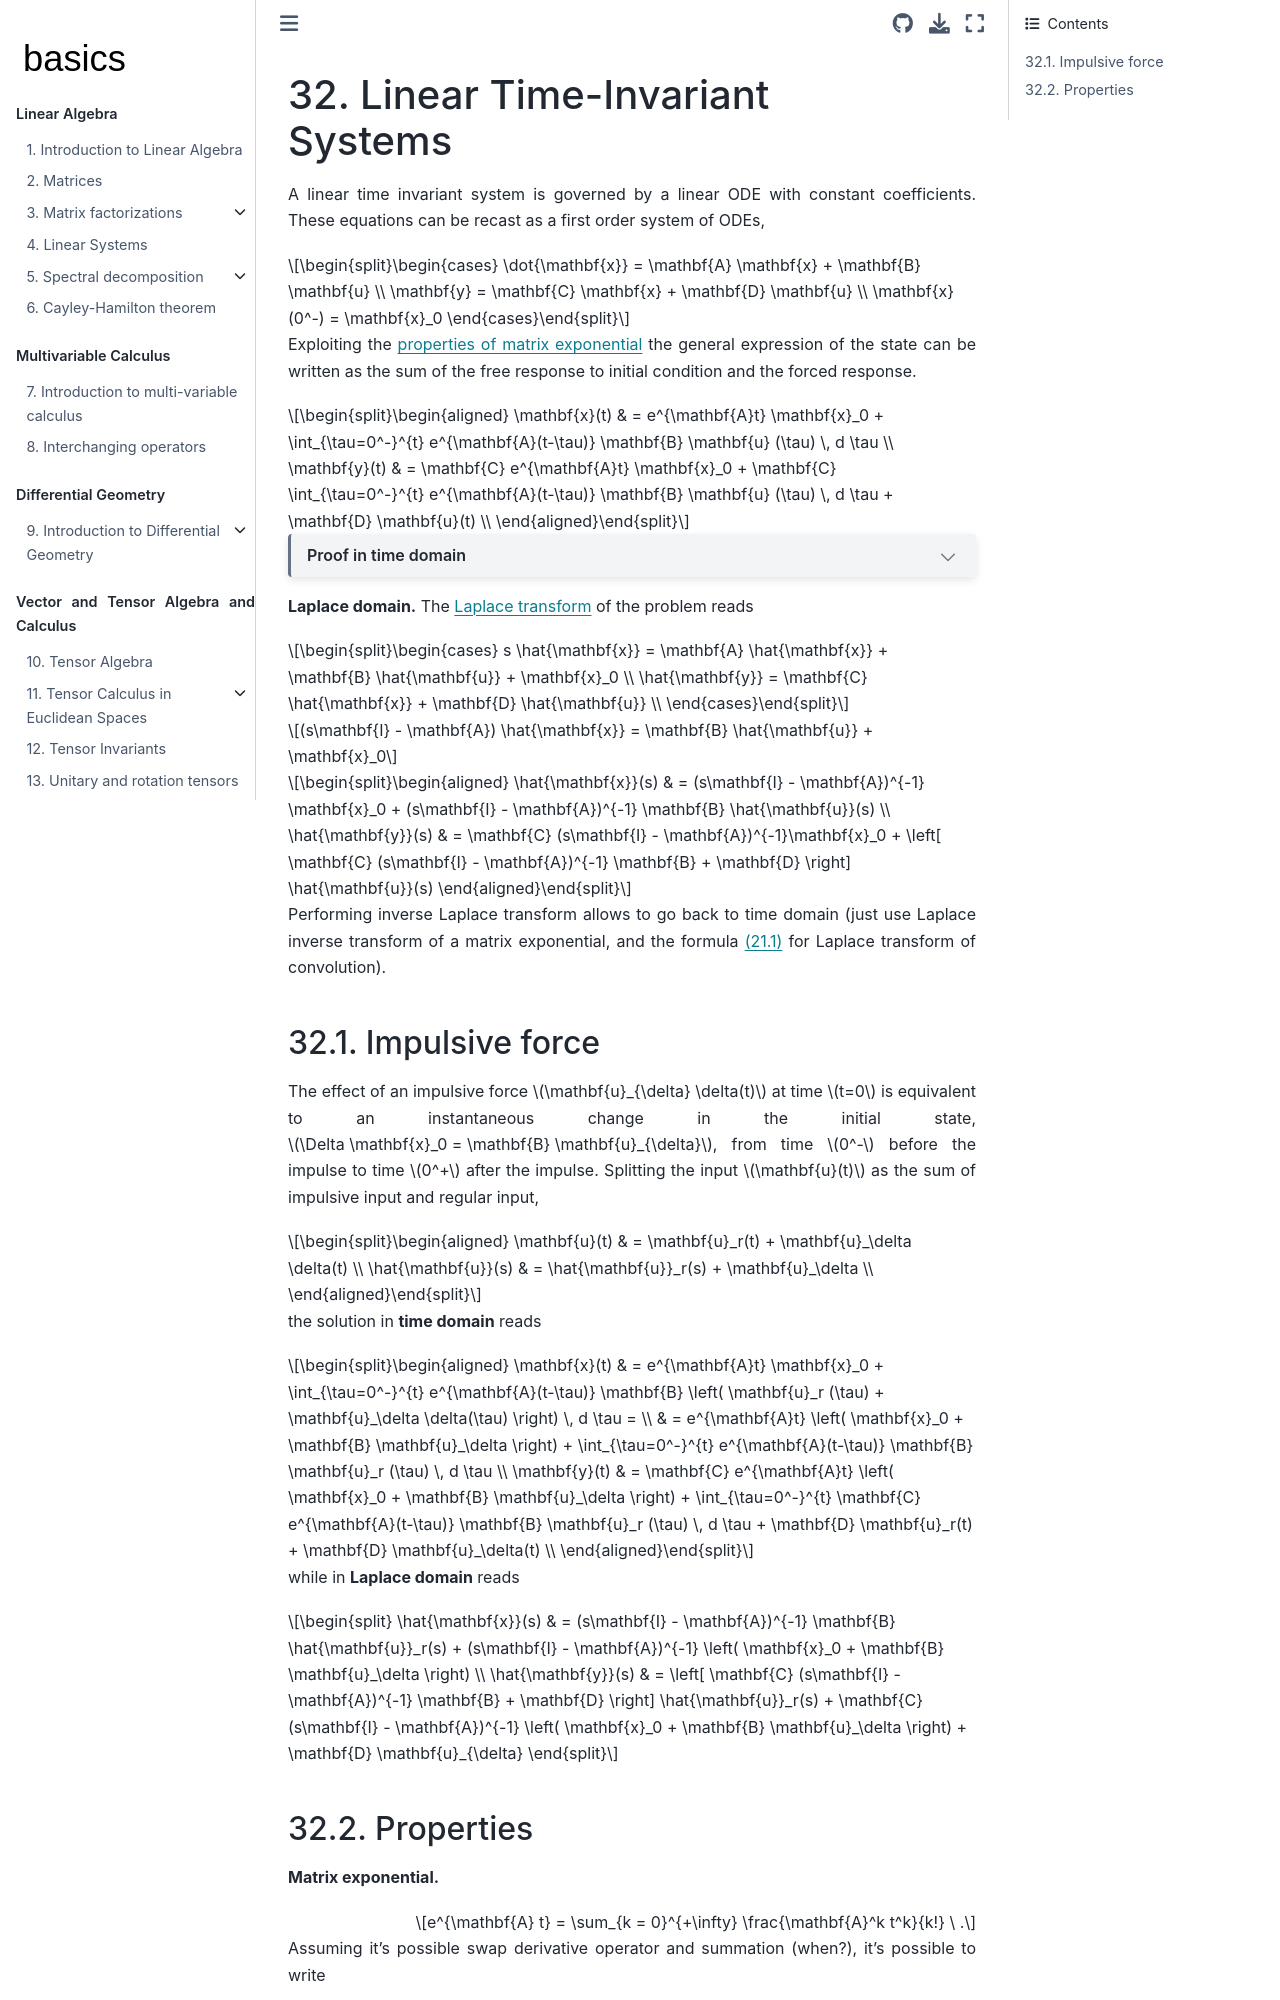

repository: Basics2022/bbooks-math-miscellanea · page: ch/system-theory/lti.html · generator: jekyll

(ode:lti)=
# Linear Time-Invariant Systems

A linear time invariant system is governed by a linear ODE with constant coefficients. These equations can be recast as a first order system of ODEs,

$$\begin{cases}
  \dot{\mathbf{x}} = \mathbf{A} \mathbf{x} + \mathbf{B} \mathbf{u} \\
       \mathbf{y}  = \mathbf{C} \mathbf{x} + \mathbf{D} \mathbf{u} \\
  \mathbf{x}(0^-) = \mathbf{x}_0
\end{cases}$$

Exploiting the [properties of matrix exponential](ode:lti:matrix-properties) the general expression of the state can be written as the sum of the free response to initial condition and the forced response.

$$\begin{aligned}
  \mathbf{x}(t) & = e^{\mathbf{A}t} \mathbf{x}_0 + \int_{\tau=0^-}^{t} e^{\mathbf{A}(t-\tau)} \mathbf{B} \mathbf{u} (\tau) \, d \tau \\
  \mathbf{y}(t) & = \mathbf{C} e^{\mathbf{A}t} \mathbf{x}_0 + \mathbf{C} \int_{\tau=0^-}^{t} e^{\mathbf{A}(t-\tau)} \mathbf{B} \mathbf{u} (\tau) \, d \tau  + \mathbf{D} \mathbf{u}(t) \\
\end{aligned}$$

```{dropdown} Proof in time domain

Multipying by $e^{-\mathbf{A} t}$,

$$\begin{aligned}
  e^{-\mathbf{A}t} ( \dot{x}(t) - \mathbf{A} \mathbf{x}(t) ) & = e^{-\mathbf{A} t} \mathbf{B} \mathbf{u}(t) \\
    \dfrac{d}{dt} \left( \mathbf{x} e^{-\mathbf{A}t} \right) & = e^{-\mathbf{A} t} \mathbf{B} \mathbf{u}(t) \\
\end{aligned}$$

and integrating from $0^-$ to a generic time value $t$,

$$e^{-\mathbf{A}t} \mathbf{x}(t) - \mathbf{x}_0 = \int_{\tau=0^-}^{t} e^{-\mathbf{A}\tau} \mathbf{B} \mathbf{u} (\tau) \, d \tau$$

The state $\mathbf{x}(t)$ can be written as the sum of the free response and a force response. The general expression of the state and the output as a function reads 

$$\begin{aligned}
  \mathbf{x}(t) & = e^{\mathbf{A}t} \mathbf{x}_0 + \int_{\tau=0^-}^{t} e^{\mathbf{A}(t-\tau)} \mathbf{B} \mathbf{u} (\tau) \, d \tau \\
  \mathbf{y}(t) & = \mathbf{C} e^{\mathbf{A}t} \mathbf{x}_0 + \mathbf{C} \int_{\tau=0^-}^{t} e^{\mathbf{A}(t-\tau)} \mathbf{B} \mathbf{u} (\tau) \, d \tau  + \mathbf{D} \mathbf{u}(t) \\
\end{aligned}$$

```

**Laplace domain.**
The [Laplace transform](complex:laplace) of the problem reads

$$\begin{cases}
   s \hat{\mathbf{x}} = \mathbf{A} \hat{\mathbf{x}} + \mathbf{B} \hat{\mathbf{u}} + \mathbf{x}_0 \\
     \hat{\mathbf{y}} = \mathbf{C} \hat{\mathbf{x}} + \mathbf{D} \hat{\mathbf{u}} \\
\end{cases}$$

$$(s\mathbf{I} - \mathbf{A}) \hat{\mathbf{x}} = \mathbf{B} \hat{\mathbf{u}} + \mathbf{x}_0$$

$$\begin{aligned}
  \hat{\mathbf{x}}(s) & = (s\mathbf{I} - \mathbf{A})^{-1} \mathbf{x}_0 + (s\mathbf{I} - \mathbf{A})^{-1} \mathbf{B} \hat{\mathbf{u}}(s) \\
  \hat{\mathbf{y}}(s) & = \mathbf{C} (s\mathbf{I} - \mathbf{A})^{-1}\mathbf{x}_0 + \left[ \mathbf{C} (s\mathbf{I} - \mathbf{A})^{-1} \mathbf{B} + \mathbf{D} \right] \hat{\mathbf{u}}(s)
\end{aligned}$$


Performing inverse Laplace transform allows to go back to time domain (just use Laplace inverse transform of a matrix exponential, and the formula {eq}`laplace:convolution` for Laplace transform of convolution).


(ode:lti:impulsive-force)=
